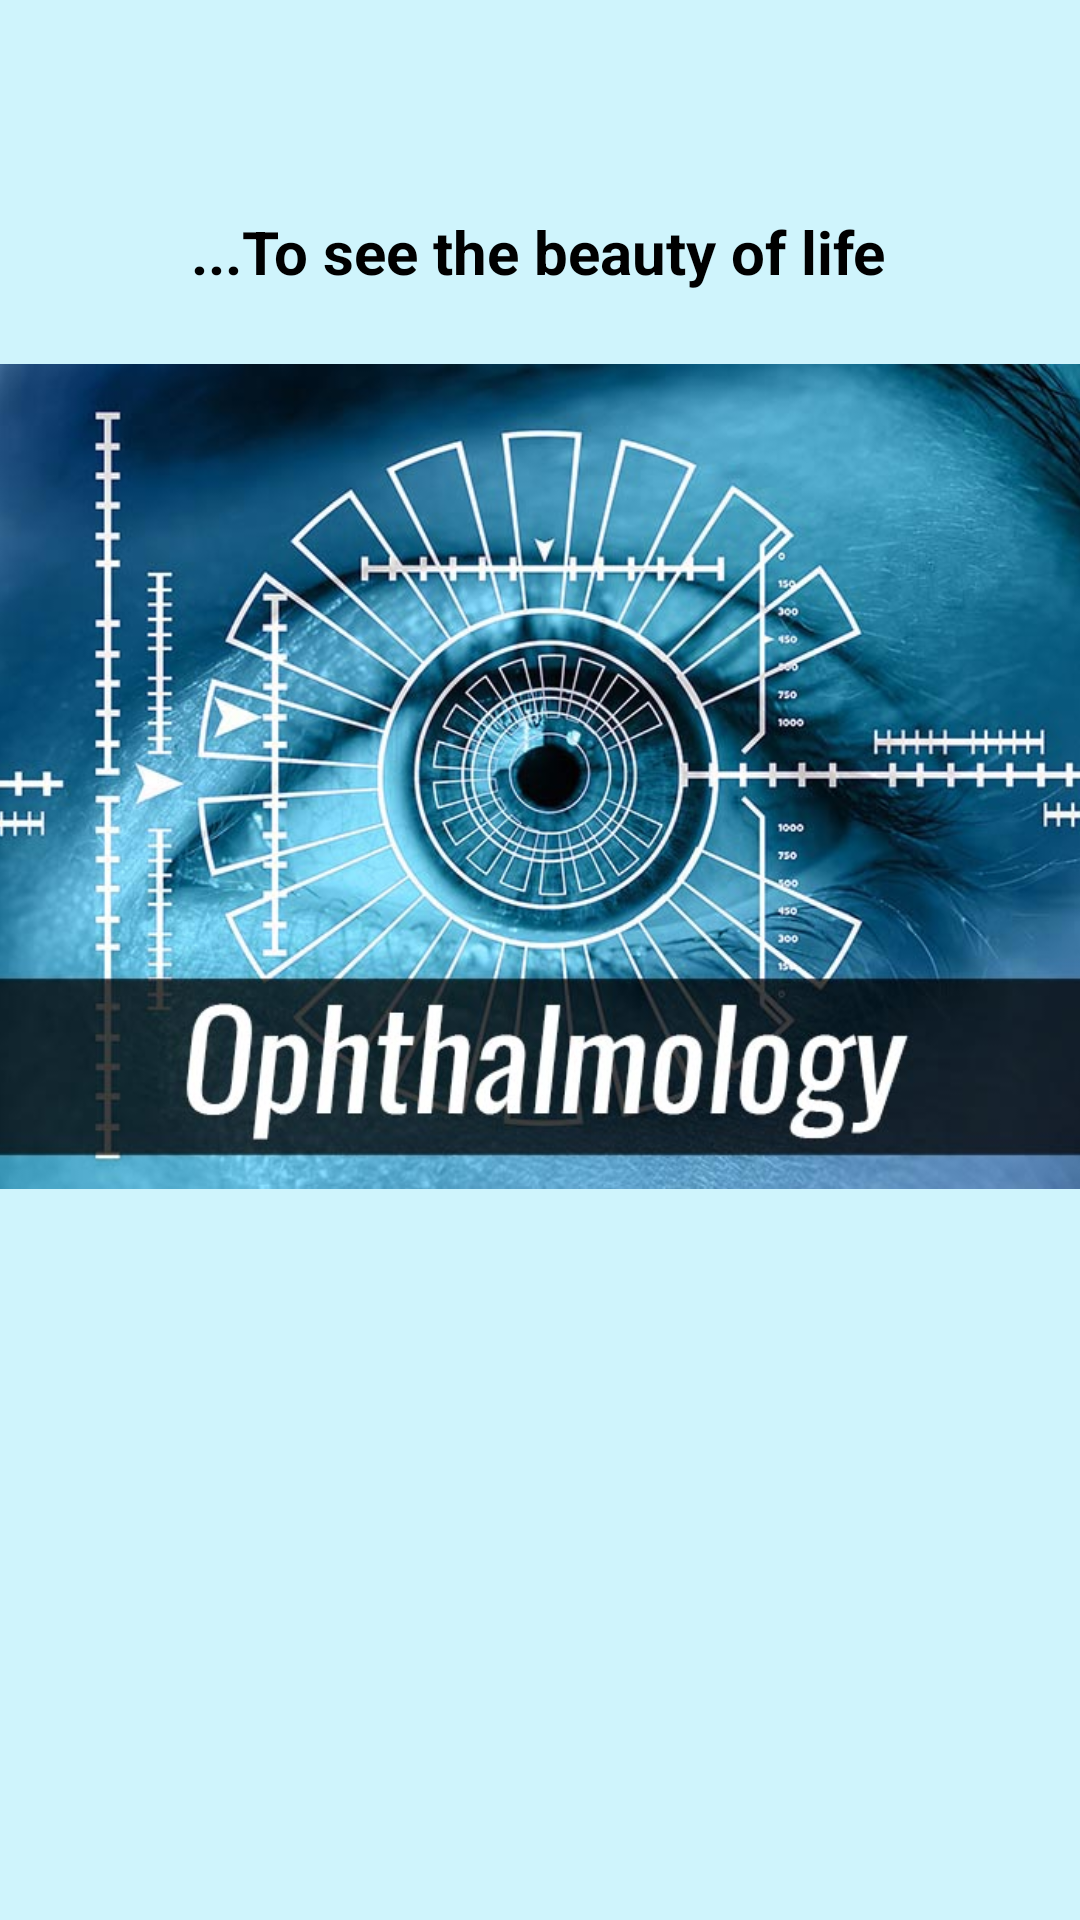

Layout XML and referenced resources for this Android screen:
<!-- AndroidManifest.xml: application theme Theme.Centro_oculistico -->
<!-- res/layout/fragment_home.xml -->
<?xml version="1.0" encoding="utf-8"?>
<androidx.constraintlayout.widget.ConstraintLayout xmlns:android="http://schemas.android.com/apk/res/android"
    xmlns:app="http://schemas.android.com/apk/res-auto"
    xmlns:tools="http://schemas.android.com/tools"
    android:layout_width="match_parent"
    android:layout_height="match_parent"
    android:background="#cff4fc"
    tools:context=".ui.home.HomeFragment">

    <ImageView
        android:id="@+id/imageView3"
        android:layout_width="413dp"
        android:layout_height="497dp"
        android:contentDescription="@string/backgroundimageAltText"
        android:src="@drawable/foto1"
        app:layout_constraintBottom_toBottomOf="parent"
        app:layout_constraintEnd_toEndOf="parent"
        app:layout_constraintStart_toStartOf="parent"
        app:layout_constraintTop_toTopOf="parent"
        app:layout_constraintVertical_bias="0.072" />

    <TextView
        android:id="@+id/textHome"
        android:layout_width="wrap_content"
        android:layout_height="wrap_content"
        android:text="@string/benvenuto"
        android:textColor="@color/black"
        android:textSize="20sp"
        android:textStyle="bold"
        app:layout_constraintBottom_toBottomOf="parent"
        app:layout_constraintEnd_toEndOf="parent"
        app:layout_constraintHorizontal_bias="0.497"
        app:layout_constraintStart_toStartOf="parent"
        app:layout_constraintTop_toTopOf="parent"
        app:layout_constraintVertical_bias="0.115" />

    <Button
        android:id="@+id/buttonBook"
        android:layout_width="wrap_content"
        android:layout_height="wrap_content"
        android:layout_marginBottom="150dp"
        android:text="Prenota Ora"
        android:textColor="@android:color/holo_green_dark"
        android:textColorHighlight="@android:color/holo_green_dark"
        android:textSize="18sp"
        android:visibility="invisible"
        app:backgroundTint="@android:color/transparent"
        app:iconTint="@android:color/holo_green_dark"
        app:layout_constraintBottom_toBottomOf="parent"
        app:layout_constraintEnd_toEndOf="parent"
        app:layout_constraintStart_toStartOf="parent"
        app:rippleColor="@android:color/holo_green_dark" />

</androidx.constraintlayout.widget.ConstraintLayout>
<!-- resources referenced by this layout -->
<resources>
  <color name="black">#FF000000</color>
  <!-- drawable foto1: jpg bitmap (drawable, 122846 bytes) -->
  <string name="backgroundimageAltText">backgroundImage</string>
  <string name="benvenuto">...To see the beauty of life</string>
  <style name="Theme.Centro_oculistico" parent="Theme.MaterialComponents.DayNight.DarkActionBar">
          
          <item name="colorPrimary">@color/teal_200</item>
          <item name="colorPrimaryVariant">@color/teal_200</item>
          <item name="colorOnPrimary">@color/white</item>
          
          <item name="colorSecondary">@color/teal_200</item>
          <item name="colorSecondaryVariant">@color/teal_700</item>
          <item name="colorOnSecondary">@color/black</item>
          
          <item name="android:statusBarColor" tools:targetApi="l">?attr/colorPrimaryVariant</item>
          
      </style>
  <color name="teal_200">#FF03DAC5</color>
  <color name="white">#FFFFFFFF</color>
  <color name="teal_700">#FF018786</color>
</resources>
